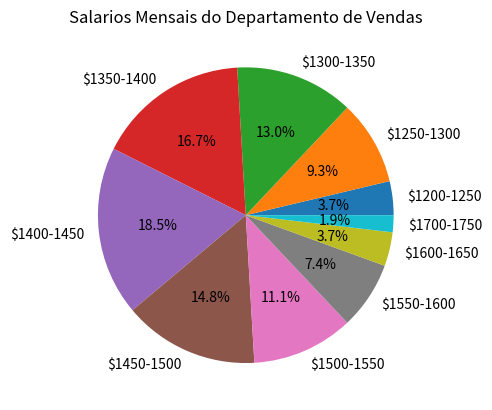

Python code for this plot:
import numpy as np

from matplotlib import pyplot as plt

import matplotlib.ticker as ticker

# Dados para plotar

salaries = [1215, 1221, 1263, 1267, 1271, 1274, 1275, 1318, 1320, 1324, 1324,

1326, 1337, 1346, 1354, 1355, 1364, 1367, 1372, 1375, 1376, 1378,

1378, 1410, 1415, 1415, 1418, 1420, 1422, 1426, 1430, 1434, 1437,

1451, 1454, 1467, 1470, 1473, 1477, 1479, 1480, 1514, 1516, 1522,

1529, 1544, 1547, 1554, 1562, 1584, 1595, 1616, 1626, 1717]

count, labels = np.histogram(salaries,bins=np.arange(1100,1900,50))

label = ['$'+str(labels[i])+'-'+str(labels[i+1]) for i,_ in enumerate(labels[1:])]

non_zero_pos = [i for i, x in enumerate(count) if x != 0]

labels = [e for i, e in enumerate(label) if i in non_zero_pos]
count = [e for i, e in enumerate(count) if i in non_zero_pos]

plt.pie(count, labels=labels, autopct='%1.1f%%')
plt.title("Salarios Mensais do Departamento de Vendas")

plt.show()